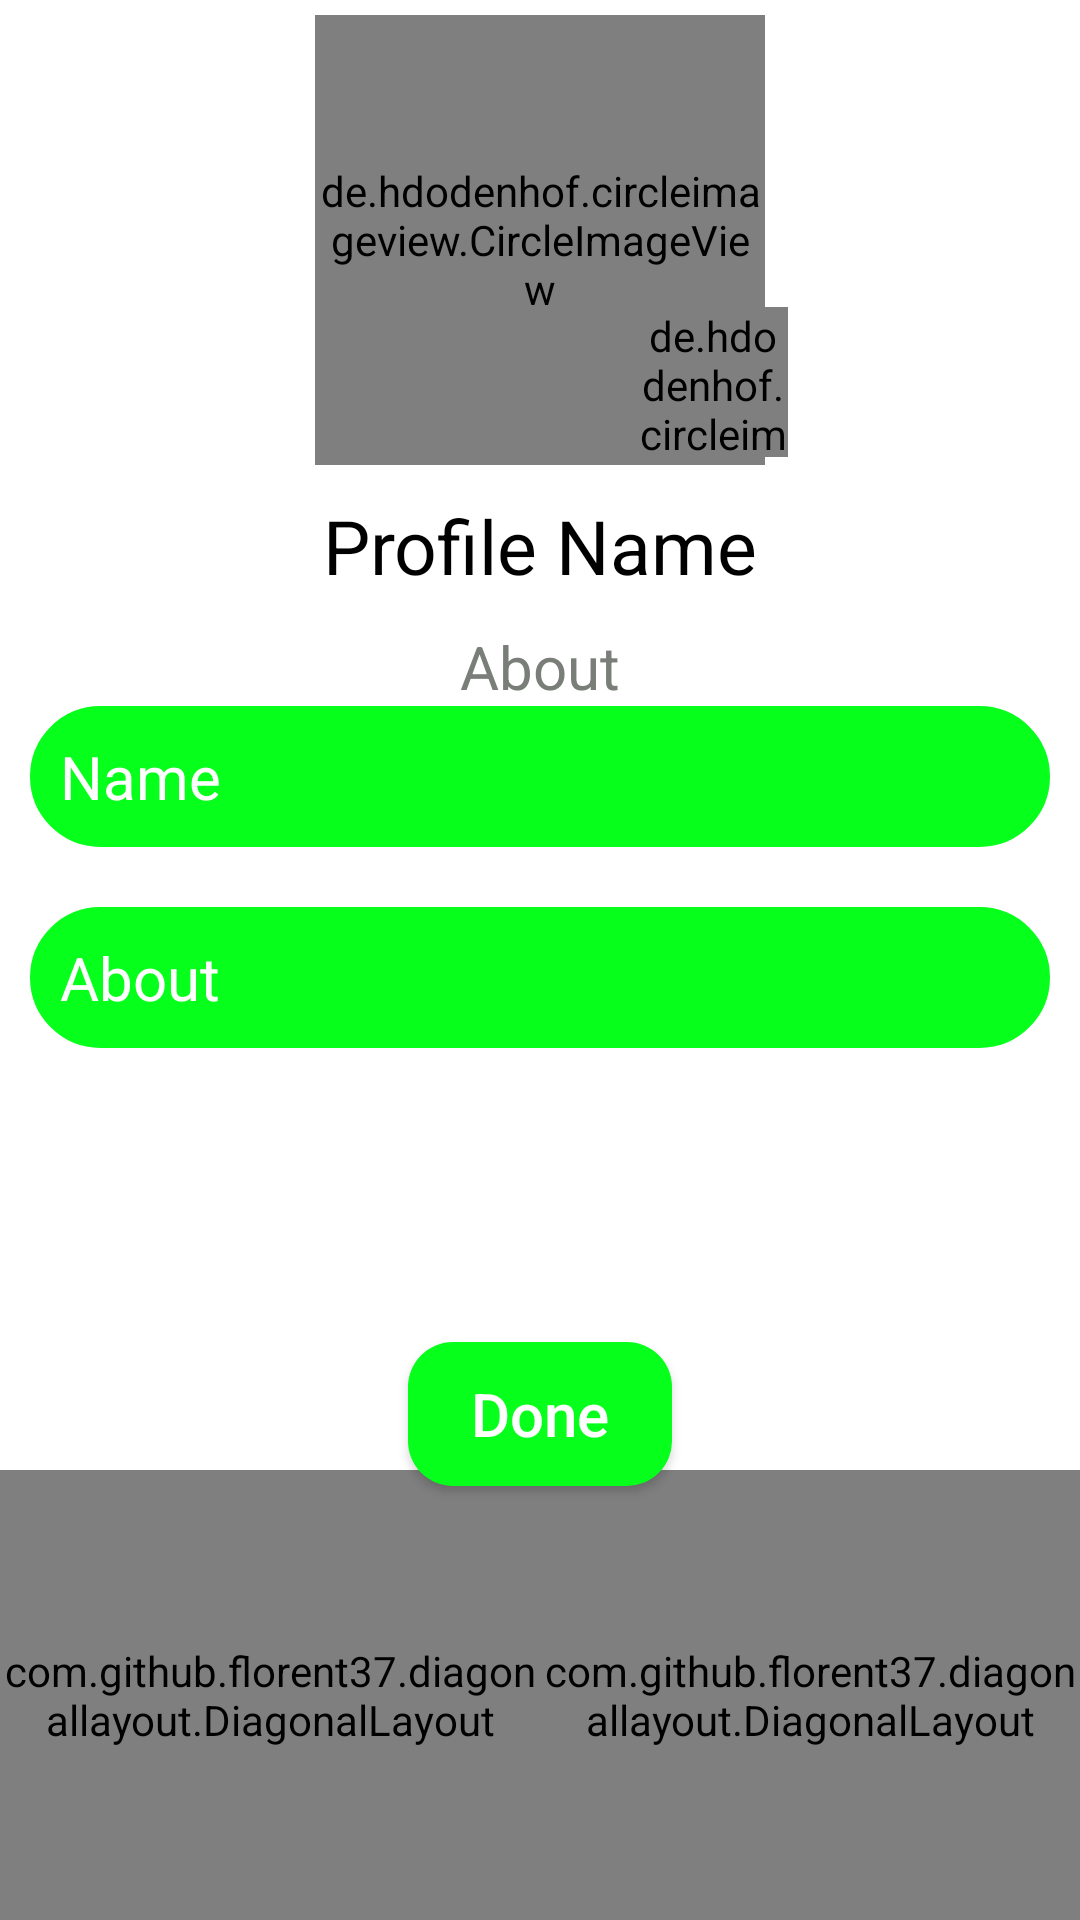

Here is an Android app screen rendered from its layout file. Give the layout XML and the strings, colors and styles it references.
<!-- AndroidManifest.xml: application theme Theme.MyAppTheme -->
<!-- res/layout/activity_edit.xml -->
<?xml version="1.0" encoding="utf-8"?>
<androidx.constraintlayout.widget.ConstraintLayout xmlns:android="http://schemas.android.com/apk/res/android"
    xmlns:app="http://schemas.android.com/apk/res-auto"
    xmlns:tools="http://schemas.android.com/tools"
    android:layout_width="match_parent"
    android:layout_height="match_parent"
    tools:context=".Edit"
    android:background="@color/white">

    <ImageView
        android:id="@+id/back"
        android:layout_width="50dp"
        android:layout_height="50dp"
        android:layout_margin="10dp"
        android:background="@drawable/back_ic"
        app:layout_constraintEnd_toEndOf="parent"
        app:layout_constraintHorizontal_bias="0.03"
        app:layout_constraintStart_toStartOf="parent"
        app:layout_constraintTop_toTopOf="parent"
        app:tint="@color/green" />


    <de.hdodenhof.circleimageview.CircleImageView
        android:id="@+id/profile_image"
        android:layout_width="150dp"
        android:layout_height="150dp"
        android:layout_margin="5dp"
        android:src="@drawable/profile"
        app:civ_border_color="@color/green"
        app:civ_border_width="5dp"
        app:layout_constraintBottom_toTopOf="@+id/profileName"
        app:layout_constraintEnd_toEndOf="parent"
        app:layout_constraintStart_toStartOf="parent"
        app:layout_constraintTop_toTopOf="parent"
        app:layout_constraintVertical_bias="0.55" />


    <TextView
        android:id="@+id/profileNameText"
        android:layout_width="match_parent"
        android:layout_height="wrap_content"
        android:layout_margin="10dp"
        android:gravity="center"
        android:text="Profile Name"
        android:textColor="@color/black"
        android:textSize="25sp"
        app:layout_constraintEnd_toEndOf="parent"
        app:layout_constraintStart_toStartOf="parent"
        app:layout_constraintTop_toBottomOf="@+id/profile_image" />

    <TextView
        android:id="@+id/aboutText"
        android:layout_width="match_parent"
        android:layout_height="wrap_content"
        android:layout_margin="10dp"
        android:gravity="center"
        android:text="About"
        android:textColor="@color/grey"
        android:textSize="20sp"
        app:layout_constraintEnd_toEndOf="parent"
        app:layout_constraintStart_toStartOf="parent"
        app:layout_constraintTop_toBottomOf="@+id/profileNameText" />


    <LinearLayout
        android:id="@+id/linearLayout6"
        android:layout_width="match_parent"
        android:layout_height="wrap_content"
        android:layout_marginBottom="83dp"
        android:gravity="center"
        android:orientation="vertical"
        app:layout_constraintBottom_toTopOf="@+id/done"
        app:layout_constraintEnd_toEndOf="parent"
        app:layout_constraintHorizontal_bias="0.0"
        app:layout_constraintStart_toStartOf="parent"
        app:layout_constraintTop_toBottomOf="@+id/aboutText"
        app:layout_constraintVertical_bias="0.65999997">

        <EditText
            android:id="@+id/nameEdt"
            android:layout_width="match_parent"
            android:layout_height="wrap_content"
            android:layout_margin="10dp"
            android:background="@drawable/edit_text_background"
            android:backgroundTint="@color/green"
            android:hint="Name"
            android:padding="10dp"
            android:singleLine="true"
            android:textColor="@color/black"
            android:textColorHint="@color/white"
            android:textSize="20sp" />

        <EditText
            android:id="@+id/about"
            android:layout_width="match_parent"
            android:layout_height="wrap_content"
            android:layout_margin="10dp"
            android:background="@drawable/edit_text_background"
            android:backgroundTint="@color/green"
            android:hint="About"
            android:padding="10dp"
            android:singleLine="true"
            android:textColor="@color/black"
            android:textColorHint="@color/white"
            android:textSize="20sp" />

    </LinearLayout>

    <de.hdodenhof.circleimageview.CircleImageView
        android:id="@+id/upload"
        android:layout_width="50dp"
        android:layout_height="50dp"
        android:layout_margin="5dp"
        android:src="@drawable/upload_image_ic"
        app:civ_border_color="@color/transparent_grey"
        app:civ_border_width="2dp"
        app:layout_constraintBottom_toBottomOf="parent"
        app:layout_constraintEnd_toEndOf="parent"
        app:layout_constraintHorizontal_bias="0.692"
        app:layout_constraintStart_toStartOf="parent"
        app:layout_constraintTop_toTopOf="parent"
        app:layout_constraintVertical_bias="0.168" />

    <LinearLayout
        android:id="@+id/upperShape"
        android:layout_width="match_parent"
        android:layout_height="150dp"
        android:orientation="horizontal"
        app:layout_constraintBottom_toBottomOf="parent"
        app:layout_constraintEnd_toEndOf="parent"
        app:layout_constraintStart_toStartOf="parent"
        app:layout_constraintTop_toTopOf="parent"
        app:layout_constraintVertical_bias="1.0">

        <com.github.florent37.diagonallayout.DiagonalLayout
            android:layout_width="0dp"
            android:layout_height="match_parent"
            android:layout_weight="1"
            app:diagonal_angle="38"
            app:diagonal_direction="right"
            app:diagonal_position="top">

            <View
                android:layout_width="match_parent"
                android:layout_height="match_parent"
                android:background="@color/green" />

        </com.github.florent37.diagonallayout.DiagonalLayout>

        <com.github.florent37.diagonallayout.DiagonalLayout
            android:layout_width="0dp"
            android:layout_height="match_parent"
            android:layout_weight="1"
            app:diagonal_angle="38"
            app:diagonal_direction="left"
            app:diagonal_position="top">

            <View
                android:layout_width="match_parent"
                android:layout_height="match_parent"
                android:background="@color/green" />

        </com.github.florent37.diagonallayout.DiagonalLayout>
    </LinearLayout>

    <androidx.appcompat.widget.AppCompatButton
        android:id="@+id/done"
        android:layout_width="wrap_content"
        android:layout_height="wrap_content"
        android:layout_margin="5dp"
        android:background="@drawable/my_button"
        android:text="Done"
        android:textAllCaps="false"
        android:textColor="@color/white"
        android:textSize="20sp"
        app:layout_constraintBottom_toTopOf="@+id/upperShape"
        app:layout_constraintEnd_toEndOf="parent"
        app:layout_constraintStart_toStartOf="parent"
        app:layout_constraintTop_toBottomOf="@+id/linearLayout6" />
</androidx.constraintlayout.widget.ConstraintLayout>
<!-- resources referenced by this layout -->
<resources>
  <color name="black">#FF000000</color>
  <color name="green">#06FF1B</color>
  <color name="grey">#797E78</color>
  <color name="transparent_grey">#80797E78</color>
  <color name="white">#FFFFFFFF</color>
  <!-- drawable edit_text_background (drawable) -->
  <?xml version="1.0" encoding="utf-8"?>
  <shape xmlns:android="http://schemas.android.com/apk/res/android">
      <stroke android:color="@color/green"
          android:width="2dp"/>
      <corners
          android:radius="30dp"/>
  </shape>
  <!-- drawable my_button (drawable) -->
  <?xml version="1.0" encoding="utf-8"?>
  <shape xmlns:android="http://schemas.android.com/apk/res/android">
  <solid
      android:color="@color/green">
  </solid>
      <corners
          android:radius="15dp"/>
  </shape>
  <!-- drawable upload_image_ic (drawable) -->
  <vector android:height="24dp" android:tint="@color/transparent_grey"
      android:viewportHeight="24" android:viewportWidth="24"
      android:width="24dp" xmlns:android="http://schemas.android.com/apk/res/android">
      <path android:fillColor="@android:color/white" android:pathData="M12,12m-3.2,0a3.2,3.2 0,1 1,6.4 0a3.2,3.2 0,1 1,-6.4 0"/>
      <path android:fillColor="@android:color/white" android:pathData="M9,2L7.17,4L4,4c-1.1,0 -2,0.9 -2,2v12c0,1.1 0.9,2 2,2h16c1.1,0 2,-0.9 2,-2L22,6c0,-1.1 -0.9,-2 -2,-2h-3.17L15,2L9,2zM12,17c-2.76,0 -5,-2.24 -5,-5s2.24,-5 5,-5 5,2.24 5,5 -2.24,5 -5,5z"/>
  </vector>
  <style name="Theme.MyAppTheme" parent="Theme.MaterialComponents.DayNight.NoActionBar">
          <item name="android:windowNoTitle">true</item>
          <item name="android:statusBarColor">@color/green</item>
  
          <item name="android:windowBackground">@drawable/bg</item>
      </style>
  <!-- drawable bg: png bitmap (drawable, 14707 bytes) -->
</resources>
